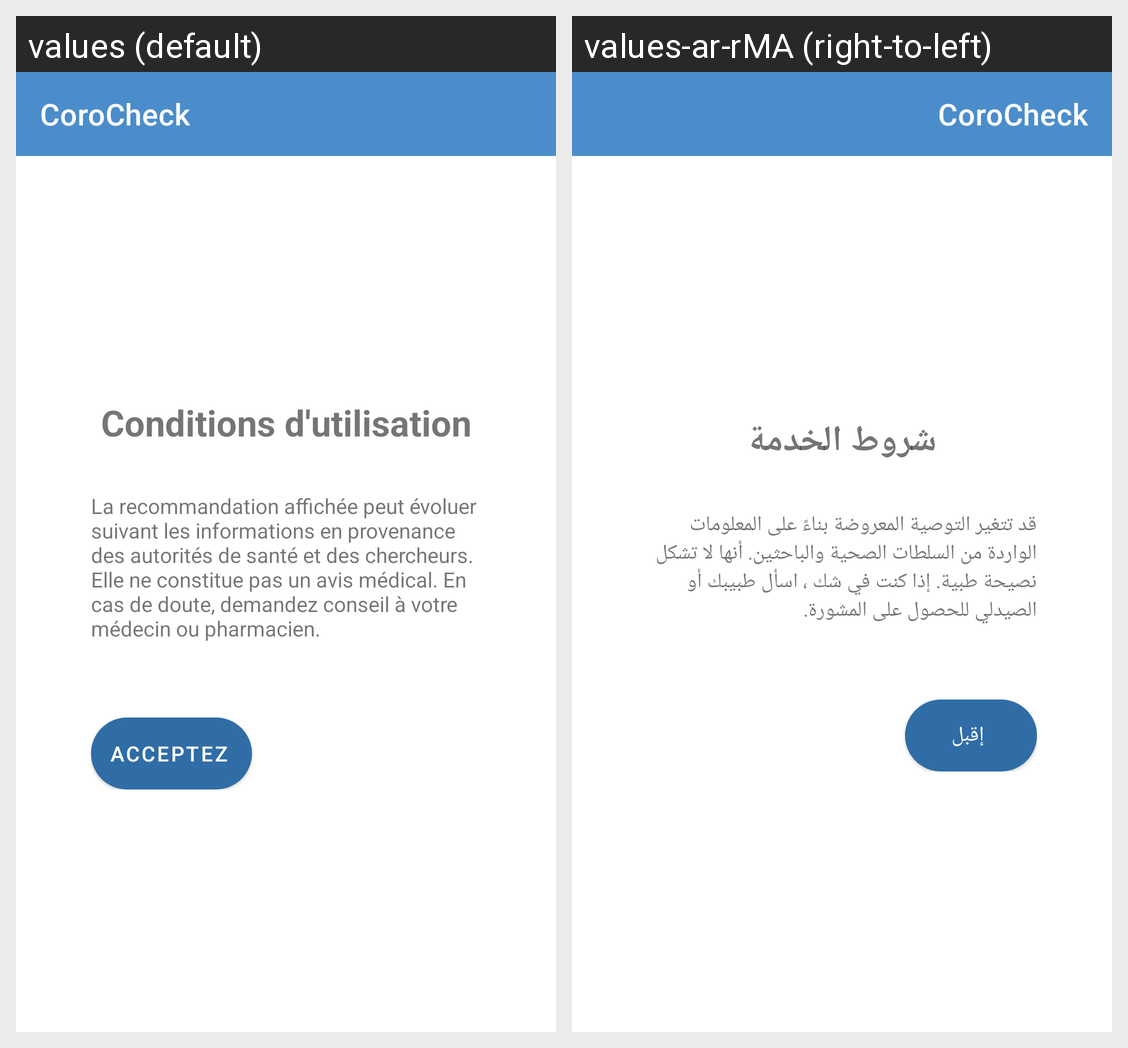

Here is an Android app screen in its default locale and in the app's own translations. Write out the translated-string differences for the strings that appear on this screen.
Android screen res/layout/activity_term.xml rendered under 2 locales, left to right: values (default), values-ar-rMA (right-to-left). Device: Nexus 5 (rendered at 1080×1920; each locale shown at half size, 540×960, under a caption strip naming it); theme AppTheme.
Strings drawn on this screen, with the default value and each locale's value (text and hints the layout hard-codes, and strings that could not be matched under every locale, appear in the picture but are not listed):

app_name
  values: CoroCheck
  values-ar-rMA: CoroCheck

terms_of_service
  values: Conditions d'utilisation
  values-ar-rMA: شروط الخدمة

term_text
  values: La recommandation affichée peut évoluer suivant les informations en provenance des autorités de santé et des chercheurs. Elle ne constitue pas un avis médical. En cas de doute, demandez conseil à votre médecin ou pharmacien.
  values-ar-rMA: قد تتغير التوصية المعروضة بناءً على المعلومات الواردة من السلطات الصحية والباحثين. أنها لا تشكل نصيحة طبية. إذا كنت في شك ، اسأل طبيبك أو الصيدلي للحصول على المشورة.

accept_and_go
  values: Acceptez
  values-ar-rMA: إقبل
